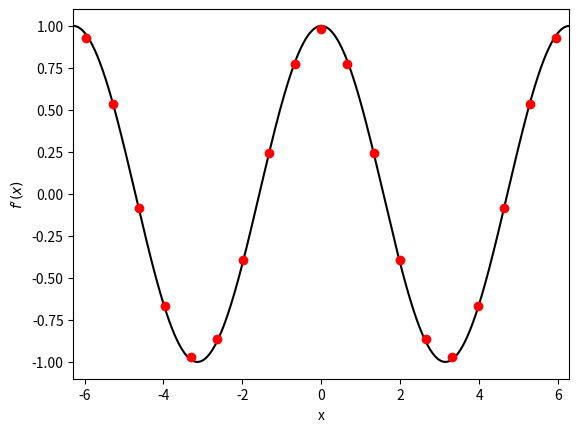
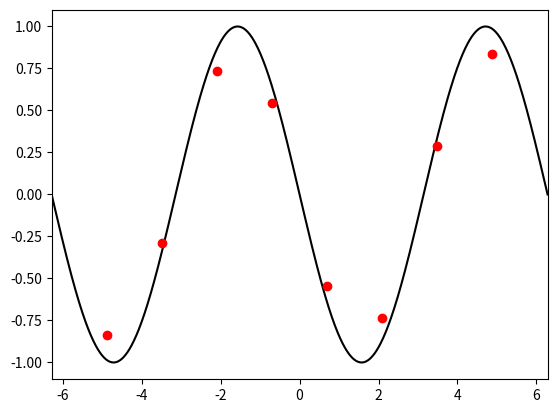

These figures' Python source, in order: (Note: this script raises an exception after producing the figures.)
from __future__ import print_function

%matplotlib inline

import numpy
import matplotlib.pyplot as plt

f = lambda x: numpy.sin(x)
f_prime = lambda x: numpy.cos(x)

# Use uniform discretization
x = numpy.linspace(-2 * numpy.pi, 2 * numpy.pi, 1000)
N = 20
x_hat = numpy.linspace(-2 * numpy.pi, 2 * numpy.pi, N)
delta_x = x_hat[1] - x_hat[0]
print(delta_x, (x_hat[-1] - x_hat[0]) / (N - 1))

# Compute forward difference using a loop
f_prime_hat = numpy.empty(x_hat.shape)
for i in range(N - 1):
    f_prime_hat[i] = (f(x_hat[i+1]) - f(x_hat[i])) / delta_x
f_prime_hat[-1] = (f(x_hat[i]) - f(x_hat[i-1])) / delta_x

# Vector based calculation
# f_prime_hat[:-1] = (f(x_hat[1:]) - f(x_hat[:-1])) / (delta_x)

# Use first-order differences for points at edge of domain
f_prime_hat[-1] = (f(x_hat[-1]) - f(x_hat[-2])) / delta_x  # Backward Difference at x_N

fig = plt.figure()
axes = fig.add_subplot(1, 1, 1)

axes.plot(x, f_prime(x), 'k')
axes.plot(x_hat + 0.5 * delta_x, f_prime_hat, 'ro')
axes.set_xlim((x[0], x[-1]))
axes.set_ylim((-1.1, 1.1))
axes.set_xlabel("x")
axes.set_ylabel(r"$f'(x)$")

plt.show()

f = lambda x: numpy.sin(x)
f_dubl_prime = lambda x: -numpy.sin(x)

# Use uniform discretization
x = numpy.linspace(-2 * numpy.pi, 2 * numpy.pi, 1000)
N = 10
x_hat = numpy.linspace(-2 * numpy.pi, 2 * numpy.pi, N)
delta_x = x_hat[1] - x_hat[0]

# Compute derivative
f_dubl_prime_hat = numpy.empty(x_hat.shape)
f_dubl_prime_hat[1:-1] = (f(x_hat[2:]) -2.0 * f(x_hat[1:-1]) + f(x_hat[:-2])) / (delta_x**2)

# Use first-order differences for points at edge of domain
f_dubl_prime_hat[0] = (2.0 * f(x_hat[0]) - 5.0 * f(x_hat[1]) + 4.0 * f(x_hat[2]) - f(x_hat[3])) / delta_x**2
f_dubl_prime_hat[-1] = (2.0 * f(x_hat[-1]) - 5.0 * f(x_hat[-2]) + 4.0 * f(x_hat[-3]) - f(x_hat[-4])) / delta_x**2

fig = plt.figure()
axes = fig.add_subplot(1, 1, 1)

axes.plot(x, f_dubl_prime(x), 'k')
axes.plot(x_hat, f_dubl_prime_hat, 'ro')
axes.set_xlim((x[0], x[-1]))
axes.set_ylim((-1.1, 1.1))

plt.show()

import scipy.special

def finite_difference(k, x_bar, x):
    """Compute the finite difference stencil for the kth derivative"""
    
    N = x.shape[0]
    A = numpy.ones((N, N))
    x_row = x - x_bar
    for i in range(1, N):
        A[i, :] = x_row ** i / scipy.special.factorial(i)
    b = numpy.zeros(N)
    b[k] = 1.0
    c = numpy.linalg.solve(A, b)
    return c

print(finite_difference(2, 0.0, numpy.asarray([-1.0, 0.0, 1.0])))
print(finite_difference(1, 0.0, numpy.asarray([-1.0, 0.0, 1.0])))
print(finite_difference(1, -2.0, numpy.asarray([-2.0, -1.0, 0.0, 1.0, 2.0])))
print(finite_difference(2, 0.0, numpy.asarray([-1.0, 0.0, 1.0, 2.0, 3.0, 4.0])) * 12)

f = lambda x: numpy.sin(x) + x**2 + 3.0 * x**3
f_prime = lambda x: numpy.cos(x) + 2.0 * x + 9.0 * x**2

# Compute the error as a function of delta_x
delta_x = []
error = []
# for N in xrange(2, 101):
for N in range(50, 1000, 50):
    x_hat = numpy.linspace(-2 * numpy.pi, 2 * numpy.pi, N)
    delta_x.append(x_hat[1] - x_hat[0])

    # Compute forward difference
    f_prime_hat = numpy.empty(x_hat.shape)
    f_prime_hat[:-1] = (f(x_hat[1:]) - f(x_hat[:-1])) / (delta_x[-1])

    # Use first-order differences for points at edge of domain
    f_prime_hat[-1] = (f(x_hat[-1]) - f(x_hat[-2])) / delta_x[-1]  # Backward Difference at x_N
    
    error.append(numpy.linalg.norm(numpy.abs(f_prime(x_hat + delta_x[-1]) - f_prime_hat), ord=numpy.infty))
    
error = numpy.array(error)
delta_x = numpy.array(delta_x)
    
fig = plt.figure()
axes = fig.add_subplot(1, 1, 1)

axes.loglog(delta_x, error, 'ko', label="Approx. Derivative")

order_C = lambda delta_x, error, order: numpy.exp(numpy.log(error) - order * numpy.log(delta_x))
axes.loglog(delta_x, order_C(delta_x[0], error[0], 1.0) * delta_x**1.0, 'r--', label="1st Order")
axes.loglog(delta_x, order_C(delta_x[0], error[0], 2.0) * delta_x**2.0, 'b--', label="2nd Order")
axes.legend(loc=4)
axes.set_title("Convergence of 1st Order Differences")
axes.set_xlabel("$\Delta x$")
axes.set_ylabel("$|f'(x) - \hat{f}'(x)|$")


plt.show()

f = lambda x: numpy.sin(x) + x**2 + 3.0 * x**3
f_prime = lambda x: numpy.cos(x) + 2.0 * x + 9.0 * x**2

# Compute the error as a function of delta_x
delta_x = []
error = []
# for N in xrange(2, 101):
for N in range(50, 1000, 50):
    x_hat = numpy.linspace(-2 * numpy.pi, 2 * numpy.pi, N + 1)
    delta_x.append(x_hat[1] - x_hat[0])

    # Compute derivative
    f_prime_hat = numpy.empty(x_hat.shape)
    f_prime_hat[1:-1] = (f(x_hat[2:]) - f(x_hat[:-2])) / (2 * delta_x[-1])

    # Use first-order differences for points at edge of domain
#     f_prime_hat[0] = (f(x_hat[1]) - f(x_hat[0])) / delta_x[-1]  
#     f_prime_hat[-1] = (f(x_hat[-1]) - f(x_hat[-2])) / delta_x[-1]
    # Use second-order differences for points at edge of domain
    f_prime_hat[0] =  (-3.0 * f(x_hat[0])  +  4.0 * f(x_hat[1])  + - f(x_hat[2]))  / (2.0 * delta_x[-1])
    f_prime_hat[-1] = ( 3.0 * f(x_hat[-1]) + -4.0 * f(x_hat[-2]) +   f(x_hat[-3])) / (2.0 * delta_x[-1])
    
    error.append(numpy.linalg.norm(numpy.abs(f_prime(x_hat) - f_prime_hat), ord=numpy.infty))
    
error = numpy.array(error)
delta_x = numpy.array(delta_x)
    
fig = plt.figure()
axes = fig.add_subplot(1, 1, 1)

axes.loglog(delta_x, error, "ro", label="Approx. Derivative")

order_C = lambda delta_x, error, order: numpy.exp(numpy.log(error) - order * numpy.log(delta_x))
axes.loglog(delta_x, order_C(delta_x[0], error[0], 1.0) * delta_x**1.0, 'b--', label="1st Order")
axes.loglog(delta_x, order_C(delta_x[0], error[0], 2.0) * delta_x**2.0, 'r--', label="2nd Order")
axes.legend(loc=4)
axes.set_title("Convergence of 2nd Order Differences")
axes.set_xlabel("$\Delta x$")
axes.set_ylabel("$|f'(x) - \hat{f}'(x)|$")

plt.show()

f = lambda x: numpy.sin(x) + x**2 + 3.0 * x**3
f_dubl_prime = lambda x: -numpy.sin(x) + 2.0 + 18.0 * x

# Compute the error as a function of delta_x
delta_x = []
error = []
# for N in xrange(2, 101):
for N in range(50, 1000, 50):
    x_hat = numpy.linspace(-2 * numpy.pi, 2 * numpy.pi, N)
    delta_x.append(x_hat[1] - x_hat[0])

    # Compute derivative
    f_dubl_prime_hat = numpy.empty(x_hat.shape)
    f_dubl_prime_hat[1:-1] = (f(x_hat[2:]) -2.0 * f(x_hat[1:-1]) + f(x_hat[:-2])) / (delta_x[-1]**2)

    # Use second-order differences for points at edge of domain
    f_dubl_prime_hat[0] = (2.0 * f(x_hat[0]) - 5.0 * f(x_hat[1]) + 4.0 * f(x_hat[2]) - f(x_hat[3])) / delta_x[-1]**2
    f_dubl_prime_hat[-1] = (2.0 * f(x_hat[-1]) - 5.0 * f(x_hat[-2]) + 4.0 * f(x_hat[-3]) - f(x_hat[-4])) / delta_x[-1]**2
    
    error.append(numpy.linalg.norm(numpy.abs(f_dubl_prime(x_hat) - f_dubl_prime_hat), ord=numpy.infty))
    
error = numpy.array(error)
delta_x = numpy.array(delta_x)
    
fig = plt.figure()
axes = fig.add_subplot(1, 1, 1)

# axes.plot(delta_x, error)
axes.loglog(delta_x, error, "ko", label="Approx. Derivative")
order_C = lambda delta_x, error, order: numpy.exp(numpy.log(error) - order * numpy.log(delta_x))
axes.loglog(delta_x, order_C(delta_x[2], error[2], 1.0) * delta_x**1.0, 'b--', label="1st Order")
axes.loglog(delta_x, order_C(delta_x[2], error[2], 2.0) * delta_x**2.0, 'r--', label="2nd Order")
axes.legend(loc=4)

plt.show()